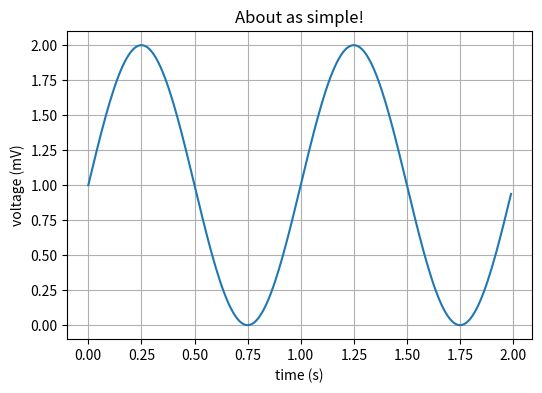

Generate this figure with matplotlib:
import numpy as np
import matplotlib.pyplot as plt

# Data for plotting
t = np.arange(0.0, 2.0, 0.01)
s = 1 + np.sin(2 * np.pi * t)

fig, ax = plt.subplots(figsize=(6,4))
ax.plot(t, s)

ax.set(xlabel='time (s)', ylabel='voltage (mV)',
       title='About as simple!')
ax.grid('on')
